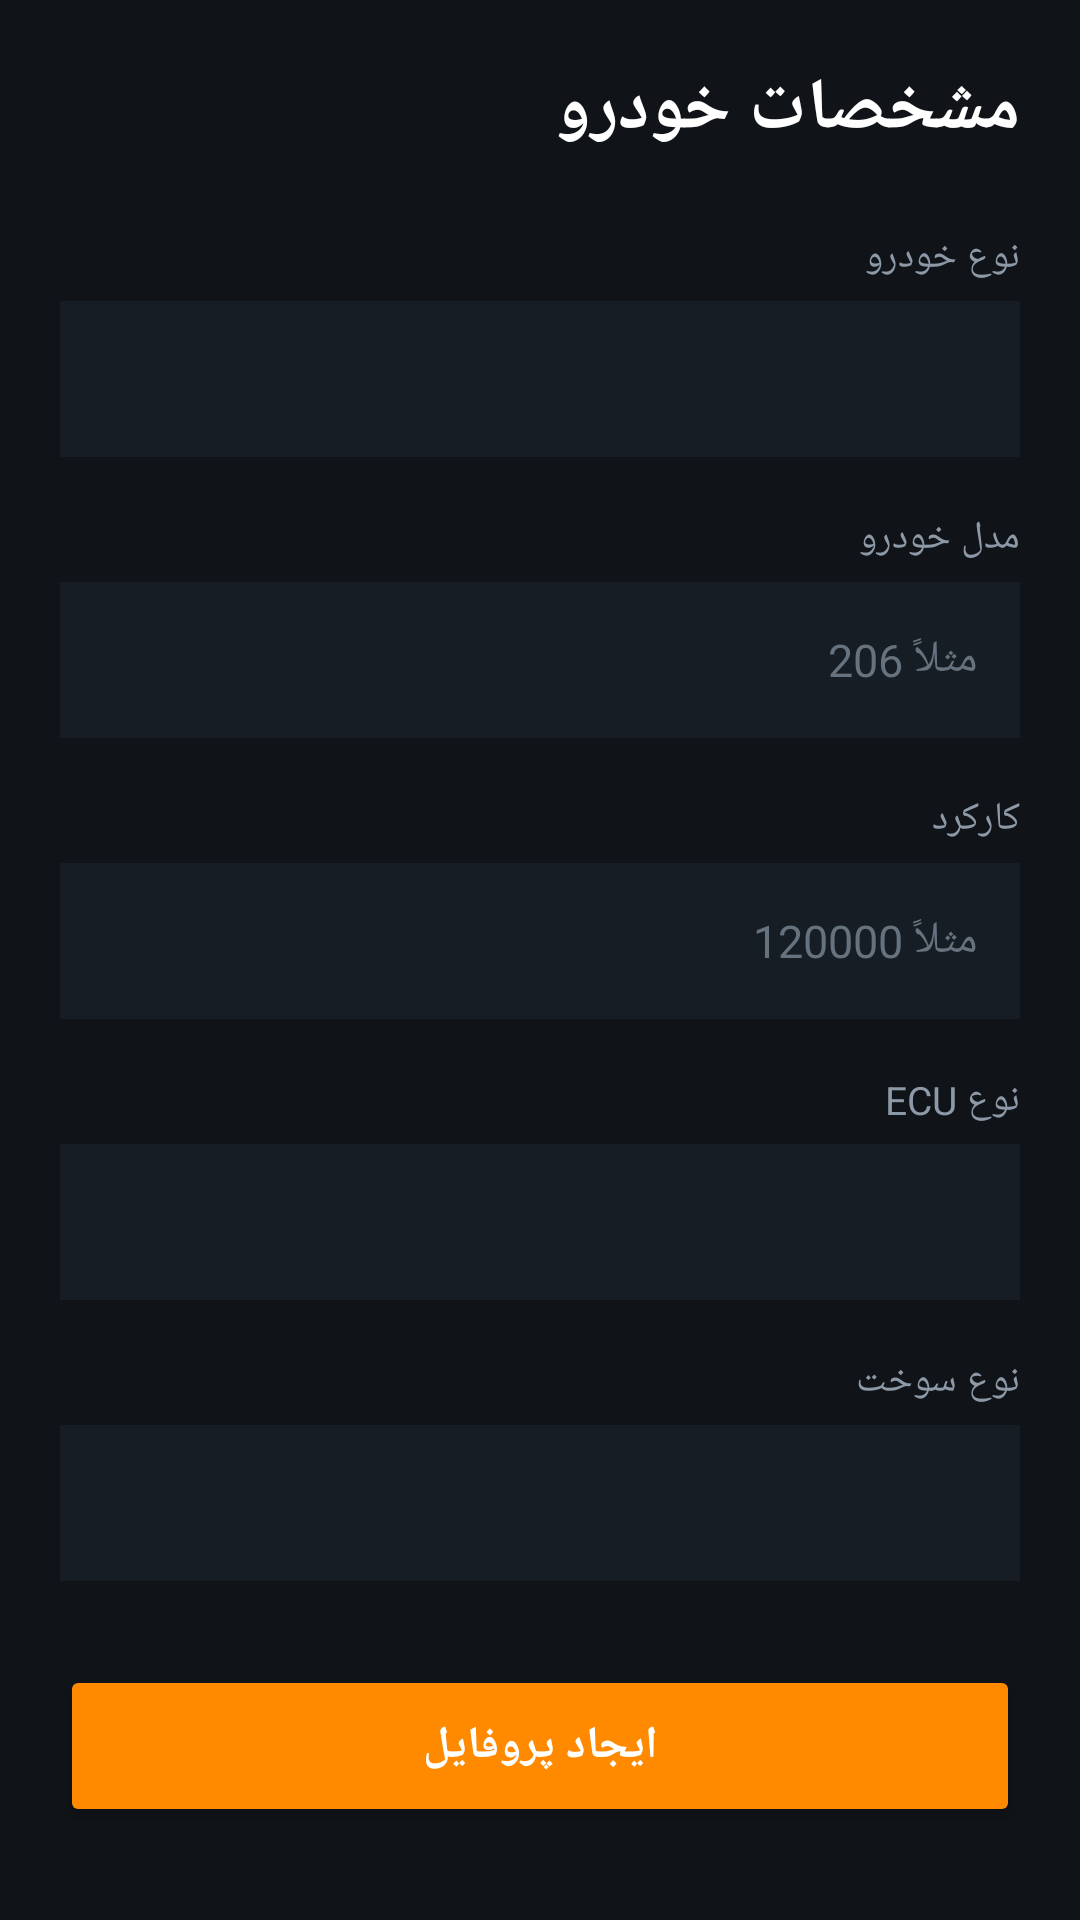

Here is an Android app screen rendered from its layout file. Give the layout XML and the strings, colors and styles it references.
<!-- AndroidManifest.xml: application theme Theme.Yadra -->
<!-- res/layout/activity_vehicle_profile_edit.xml -->
<?xml version="1.0" encoding="utf-8"?>
<ScrollView
    xmlns:android="http://schemas.android.com/apk/res/android"
    android:layout_width="match_parent"
    android:layout_height="match_parent"
    android:background="#101419"
    android:fillViewport="true">

    <LinearLayout
        android:layout_width="match_parent"
        android:layout_height="wrap_content"
        android:orientation="vertical"
        android:padding="20dp">

        <TextView
            android:layout_width="match_parent"
            android:layout_height="wrap_content"
            android:text="مشخصات خودرو"
            android:textColor="#FFFFFF"
            android:textSize="24sp"
            android:textStyle="bold" />

        <TextView
            android:layout_width="match_parent"
            android:layout_height="wrap_content"
            android:layout_marginTop="24dp"
            android:text="نوع خودرو"
            android:textColor="#8D99A6"
            android:textSize="13sp" />

        <Spinner
            android:id="@+id/spinnerVehicleType"
            android:layout_width="match_parent"
            android:layout_height="52dp"
            android:layout_marginTop="6dp"
            android:background="#171D24"
            android:paddingStart="12dp"
            android:paddingEnd="12dp" />

        <TextView
            android:layout_width="match_parent"
            android:layout_height="wrap_content"
            android:layout_marginTop="18dp"
            android:text="مدل خودرو"
            android:textColor="#8D99A6"
            android:textSize="13sp" />

        <EditText
            android:id="@+id/editModel"
            android:layout_width="match_parent"
            android:layout_height="52dp"
            android:layout_marginTop="6dp"
            android:background="#171D24"
            android:hint="مثلاً 206"
            android:textColorHint="#66727E"
            android:inputType="text"
            android:paddingStart="14dp"
            android:paddingEnd="14dp"
            android:textColor="#FFFFFF"
            android:textSize="15sp" />

        <TextView
            android:layout_width="match_parent"
            android:layout_height="wrap_content"
            android:layout_marginTop="18dp"
            android:text="کارکرد"
            android:textColor="#8D99A6"
            android:textSize="13sp" />

        <EditText
            android:id="@+id/editMileage"
            android:layout_width="match_parent"
            android:layout_height="52dp"
            android:layout_marginTop="6dp"
            android:background="#171D24"
            android:hint="مثلاً 120000"
            android:textColorHint="#66727E"
            android:inputType="number"
            android:paddingStart="14dp"
            android:paddingEnd="14dp"
            android:textColor="#FFFFFF"
            android:textSize="15sp" />

        <TextView
            android:layout_width="match_parent"
            android:layout_height="wrap_content"
            android:layout_marginTop="18dp"
            android:text="نوع ECU"
            android:textColor="#8D99A6"
            android:textSize="13sp" />

        <Spinner
            android:id="@+id/spinnerEcuType"
            android:layout_width="match_parent"
            android:layout_height="52dp"
            android:layout_marginTop="6dp"
            android:background="#171D24"
            android:paddingStart="12dp"
            android:paddingEnd="12dp" />

        <TextView
            android:layout_width="match_parent"
            android:layout_height="wrap_content"
            android:layout_marginTop="18dp"
            android:text="نوع سوخت"
            android:textColor="#8D99A6"
            android:textSize="13sp" />

        <Spinner
            android:id="@+id/spinnerFuelType"
            android:layout_width="match_parent"
            android:layout_height="52dp"
            android:layout_marginTop="6dp"
            android:background="#171D24"
            android:paddingStart="12dp"
            android:paddingEnd="12dp" />

        <Button
            android:id="@+id/btnSaveVehicleProfile"
            android:layout_width="match_parent"
            android:layout_height="54dp"
            android:layout_marginTop="28dp"
            android:text="ایجاد پروفایل"
            android:textColor="#FFFFFF"
            android:textSize="15sp"
            android:textStyle="bold"
            android:backgroundTint="#FF8A00" />

    </LinearLayout>

</ScrollView>
<!-- resources referenced by this layout -->
<resources>
  <style name="Theme.Yadra" parent="Base.Theme.Yadra" />
  <style name="Base.Theme.Yadra" parent="Theme.Material3.DayNight.NoActionBar">
          
          
      </style>
</resources>
